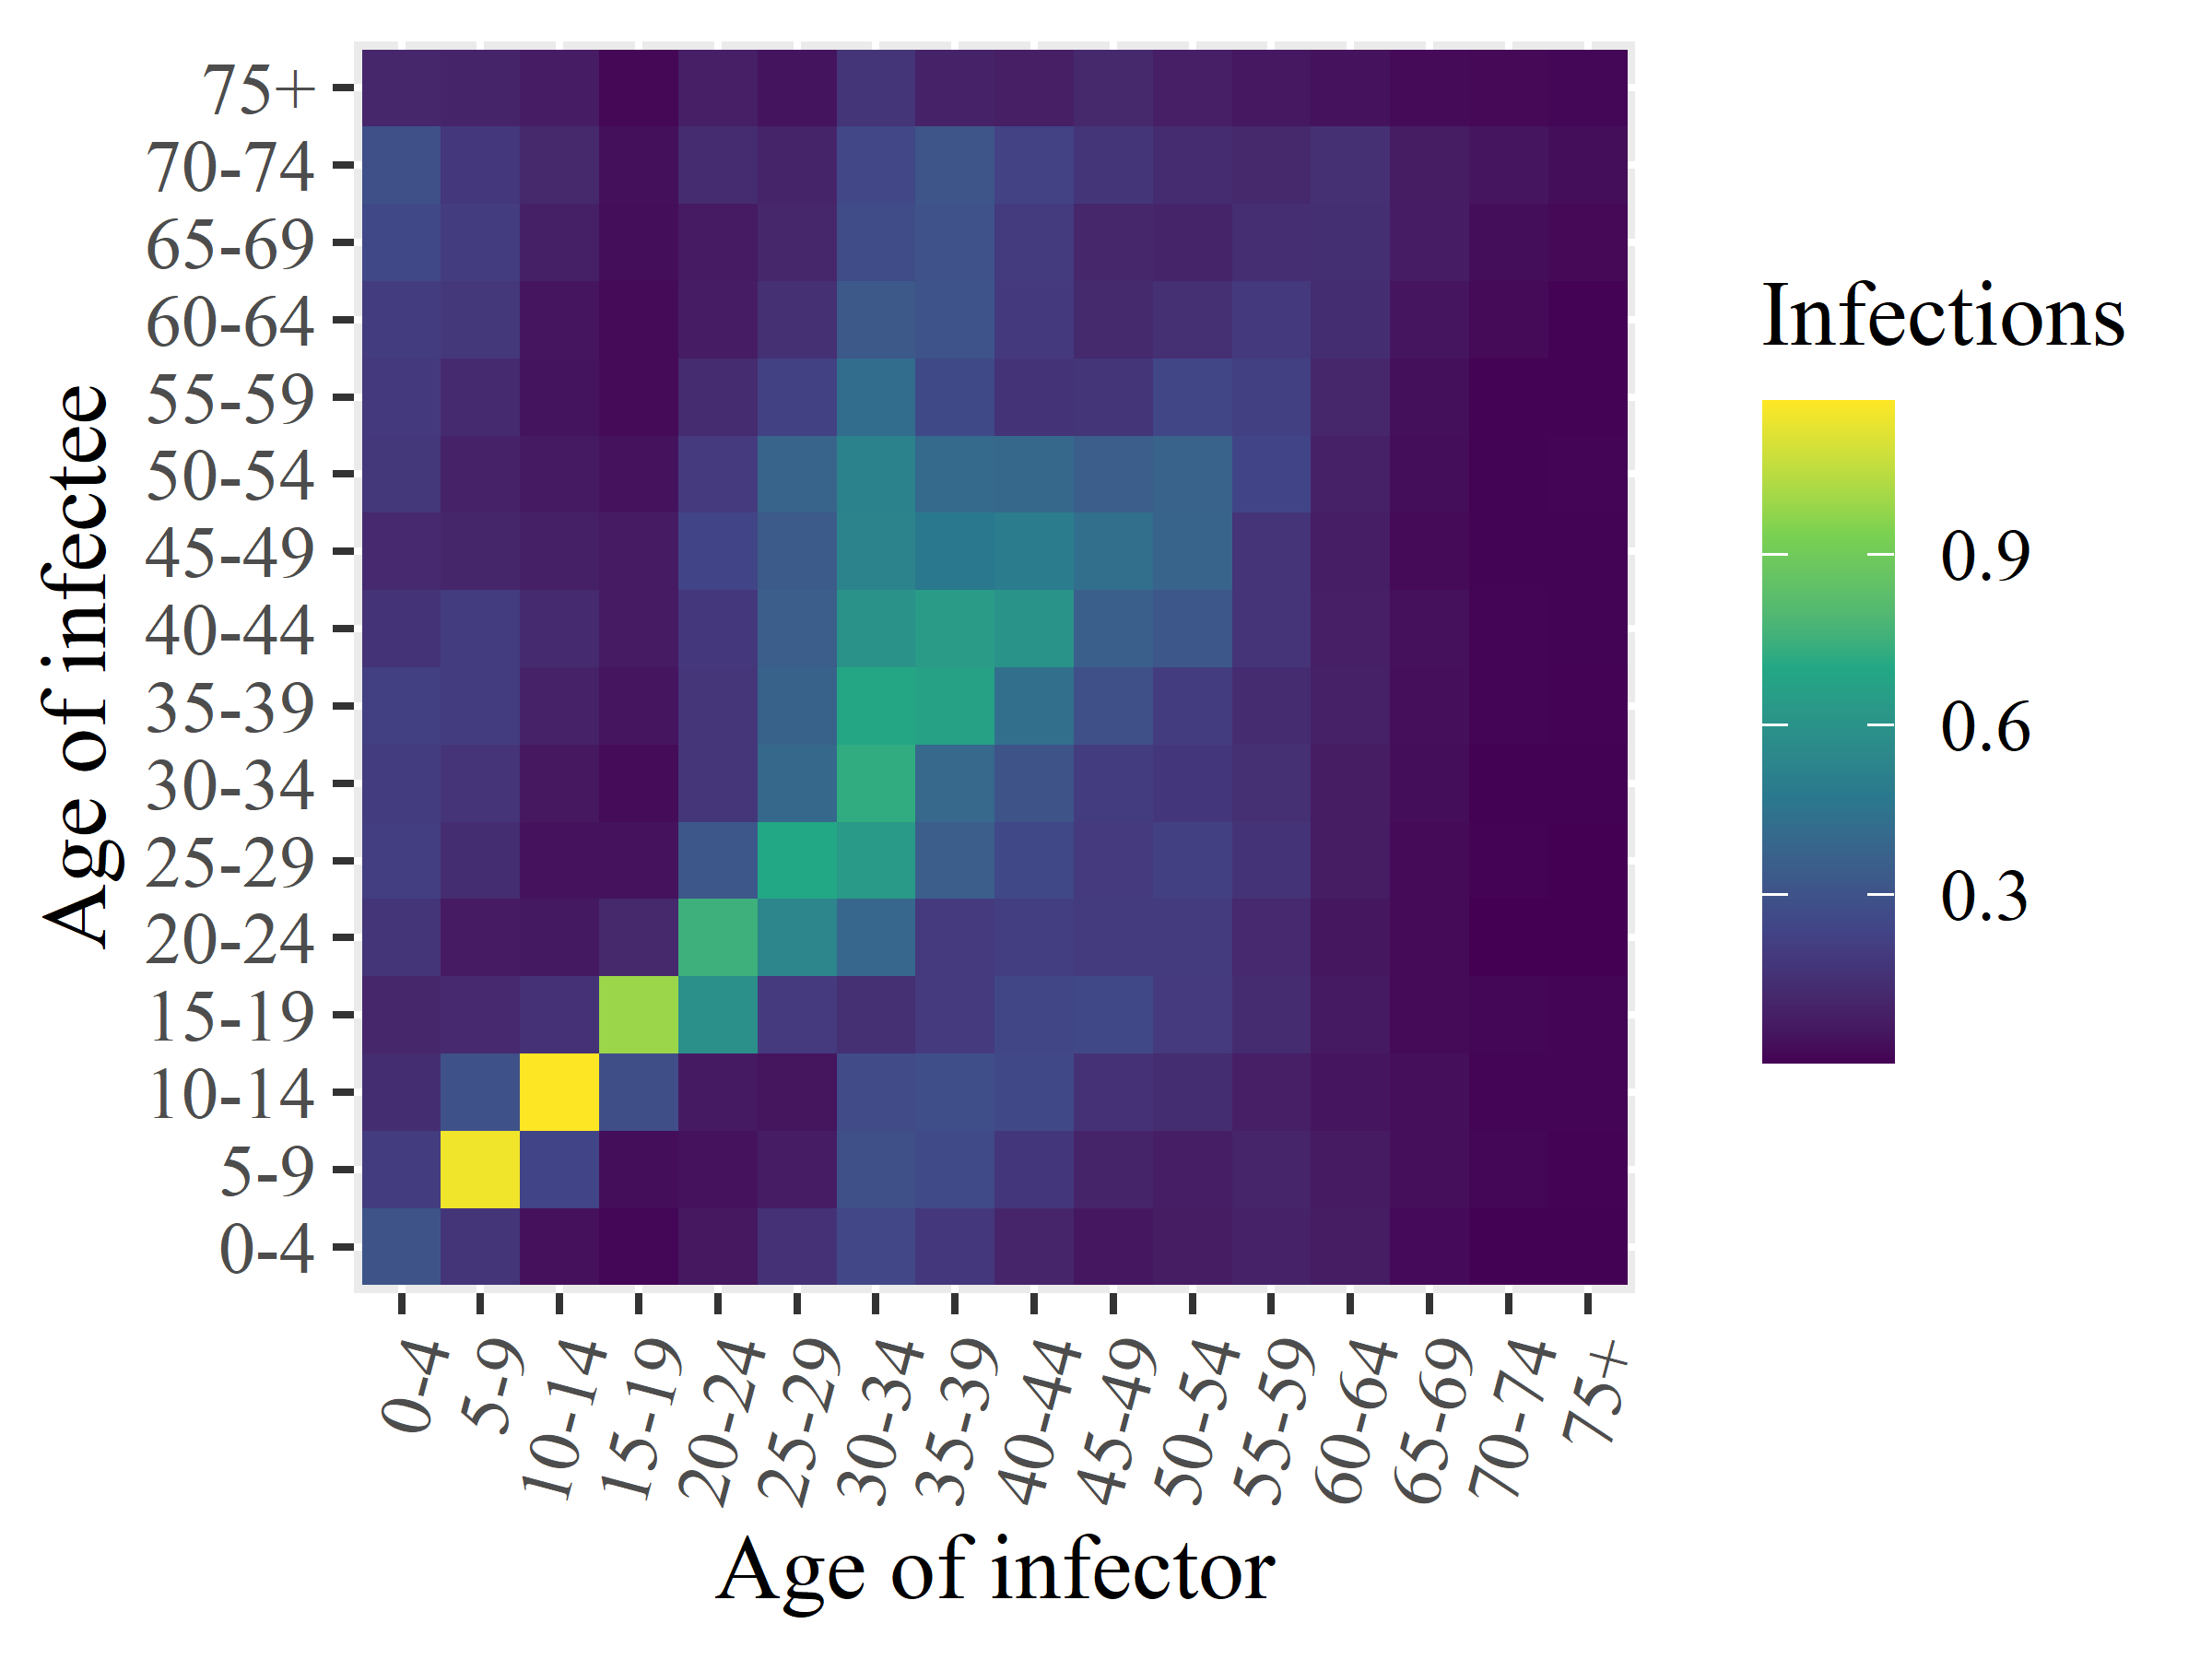

Values plotted in this chart, from the file beside it:
x1, x2, x3, x4, x5, x6, x7, x8, x9, x10, x11, x12, x13, x14, x15, x16
0.3081, 0.2079, 0.1419, 0.1179, 0.1731, 0.2134, 0.2078, 0.2152, 0.1646, 0.1237, 0.1795, 0.1901, 0.2067, 0.2544, 0.289, 0.1166
0.1727, 1.147, 0.2942, 0.1245, 0.07325, 0.141, 0.1682, 0.2074, 0.2027, 0.1118, 0.1022, 0.1287, 0.1849, 0.2015, 0.1816, 0.1059
0.04056, 0.2377, 1.171, 0.1597, 0.06542, 0.04761, 0.06117, 0.1011, 0.1295, 0.08977, 0.06753, 0.04888, 0.05716, 0.09155, 0.1215, 0.07838
0.01586, 0.03478, 0.2791, 0.988, 0.1201, 0.04864, 0.0293, 0.05356, 0.07228, 0.07409, 0.04824, 0.02597, 0.02757, 0.03479, 0.03789, 0.02008
0.0612, 0.04768, 0.07066, 0.5839, 0.7495, 0.3195, 0.1769, 0.1757, 0.1834, 0.237, 0.1949, 0.1309, 0.08098, 0.07271, 0.1354, 0.08743
0.161, 0.07881, 0.05287, 0.1939, 0.5399, 0.7026, 0.3997, 0.3697, 0.3523, 0.3402, 0.3794, 0.2233, 0.1506, 0.1174, 0.106, 0.05046
0.2503, 0.2899, 0.2658, 0.1524, 0.392, 0.6308, 0.7255, 0.6924, 0.5985, 0.5269, 0.5168, 0.421, 0.3296, 0.2717, 0.2487, 0.1726
0.1834, 0.2642, 0.2824, 0.1946, 0.1943, 0.3519, 0.4033, 0.6682, 0.6398, 0.4721, 0.4048, 0.2591, 0.3018, 0.2993, 0.3097, 0.09723
0.108, 0.1783, 0.253, 0.2448, 0.2089, 0.2562, 0.3091, 0.4274, 0.604, 0.491, 0.3996, 0.1641, 0.1912, 0.1952, 0.2273, 0.08544
0.0585, 0.1066, 0.1549, 0.2528, 0.1985, 0.1923, 0.201, 0.29, 0.3569, 0.4299, 0.3536, 0.1736, 0.127, 0.1152, 0.1725, 0.1198
0.07653, 0.08399, 0.1385, 0.1932, 0.1955, 0.2196, 0.1775, 0.2072, 0.319, 0.3811, 0.3758, 0.2472, 0.1521, 0.1059, 0.1323, 0.08608
0.1031, 0.108, 0.0866, 0.1304, 0.1241, 0.1649, 0.153, 0.1378, 0.1701, 0.1692, 0.2415, 0.218, 0.1913, 0.1436, 0.1193, 0.0642
0.07534, 0.0719, 0.05562, 0.07, 0.058, 0.07514, 0.07628, 0.09513, 0.08826, 0.08145, 0.09502, 0.1173, 0.1393, 0.1467, 0.1519, 0.04791
0.02541, 0.03681, 0.03628, 0.02422, 0.02355, 0.02614, 0.03281, 0.03736, 0.03935, 0.02466, 0.0334, 0.03882, 0.05613, 0.08095, 0.07601, 0.02764
0.005459, 0.01466, 0.01396, 0.01517, 0.004169, 0.007322, 0.00582, 0.01253, 0.01426, 0.01195, 0.01153, 0.009609, 0.02445, 0.03322, 0.05553, 0.02257
0.00575, 0.007758, 0.0135, 0.01385, 0.004598, 0.003658, 0.004939, 0.009209, 0.01035, 0.01124, 0.01329, 0.008464, 0.009317, 0.02215, 0.03356, 0.01727
